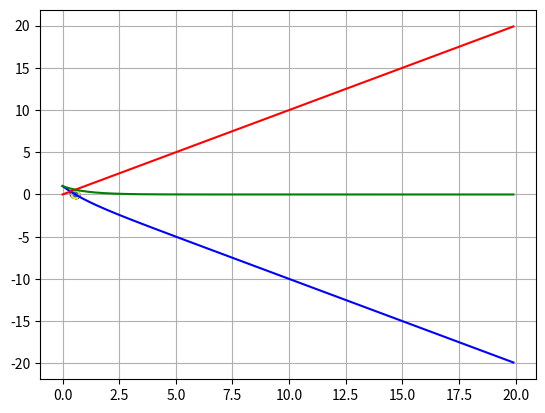
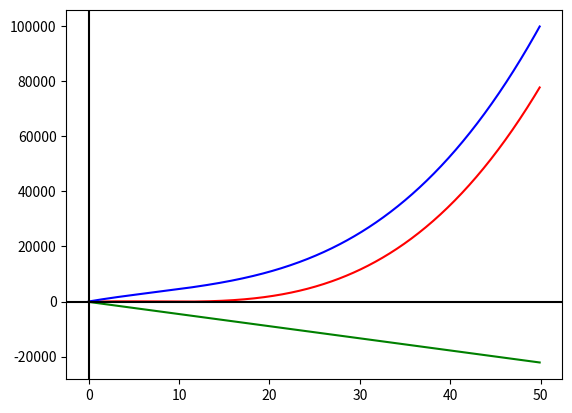

Write Python code to recreate these figures, in order.
import numpy as np
import matplotlib.pyplot as plt
import numpy.linalg as alg


x = np.arange(0, 20, 0.1)
y = np.sin(x * np.pi / 5) * 2

# x = exp(-x)
def transFunc(x):
    return np.exp(np.negative(x)) - x


def roots_binary(left, right, f, eps):
    if f(left) * f(right) > 0:
        print('Корней нет или их четное количество')
        return None
    middle = (left + right) / 2
    mids = [middle]
    while abs(left - right) > eps:
        if f(middle) * f(left) < 0:
            right = middle
        else:
            left = middle
        middle = (left +right) / 2
        mids.append(middle)
    return middle, mids

def roots_newton_inner(start, f, eps):
    def getDerivative(x, f, delta):
        return (f(x + delta) - f(x)) / delta
    def getSecondDerivative(x, f, delta):
        return (getDerivative(x + delta) - getDerivative(x)) / delta
    return None


root, riter = roots_binary(0.4, 0.8, transFunc, 1e-6)
color = range(len(riter))
fg = plt.figure()
#plt.subplot(121)
#print(roots)
plt.scatter(riter, transFunc(riter),s = 30,c=color, cmap='viridis')
plt.plot(x, transFunc(x), 'b-')
plt.plot(x, x, 'r-')
#plt.plot(args, roots, '-m')


plt.plot(x, np.exp(np.negative(x)), 'g-')
plt.scatter(root, transFunc(root),s = 10)


plt.axis()
plt.grid()

'''
plt.subplot(122)
xy = np.random.random((200, 200))
plt.contour(xy)
'''

#plt.show()

#23.09.20

m = np.random.randint(-2, 2, (3, 3))
mSelfConj = m @ m.transpose()


eVals = alg.eigvals(mSelfConj)
hCoeffs = np.poly(eVals)


def PolynominalFactory(hCoeffs):
    return lambda x: np.polyval(hCoeffs,x)


polynominal = PolynominalFactory(hCoeffs)


xH = np.arange(0, 50, 0.1)
yH = polynominal(xH)


fg = plt.figure()
plt.plot(xH, yH, 'r')


def getCoefficients(a):
    tr = np.trace(a)
    if a.shape == (3,3):
        return (1, -tr, -(np.trace(alg.matrix_power(a, 2)- tr ** 2)) / 2, 
        -alg.det(m))
    else:
        raise Exception('Матрица должна быть 3x3')

polynominal_2 = PolynominalFactory(getCoefficients(mSelfConj))
yU = polynominal_2(xH)
plt.plot(xH, yU, 'b')
diff = yH - yU
print(np.max(diff), np.average(diff), np.std(diff - np.average(diff)))
plt.plot(xH, diff, 'g')
plt.axvline(x=0, c = 'k')
plt.axhline(y=0, c = 'k')
'''
rootOne, iterOne  = roots_binary(0, 0.1, polynominal, 1e-10)
rootTwo, iterTwo = roots_binary(3, 3.5, polynominal, 1e-10)
rootThree, iterThree = roots_binary(5, 10, polynominal, 1e-10)
print(rootOne, rootTwo, rootThree)
'''
plt.show()